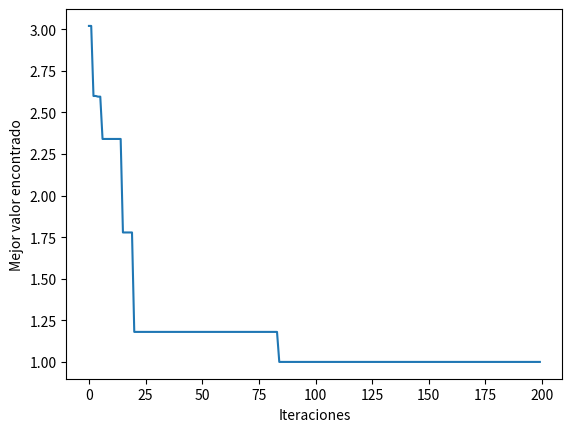

Python code for this plot:
import numpy as np
import random 
import matplotlib.pyplot as plt
import math

cant_particulas = 50
dimensiones = 2
x1 = -100
x2 = 100
c1 = 1.5 #cte de aceleracion 1
c2 = 0.5 #cte de aceleracion 2
rango = np.abs(c1-c2) 
cant_iteraciones = 200
it = 0

def fitness(x,y):
    f = ((x**2 + y**2)**0.25) * (math.sin(50 * ((x**2 + y**2)**0.1))**2 + 1)
    return f

#inicializar particulas y vector de mejores individuales
x = np.empty((cant_particulas,dimensiones),float)
v = np.zeros((cant_particulas,dimensiones))
# v = np.empty((cant_particulas,dimensiones),float)
y = np.empty((cant_particulas,dimensiones),float)
mejores_valores = []

# for i in range(cant_particulas):
#     for j in range(dimensiones):
#         v[i,j] = random.uniform(0,5)

for i in range(cant_particulas):
    for j in range(dimensiones):
        y[i,j] = random.uniform(x1,x2)

for i in range(cant_particulas):
    for j in range(dimensiones):
        x[i,j] = random.uniform(x1,x2)
       # y[i,j] = x[i,j]

f_x = np.empty(cant_particulas,float)
f_y = np.empty(cant_particulas,float)
for i in range(cant_particulas):
    f_x[i] = fitness(x[i,0],x[i,1])
    f_y[i] = fitness(y[i,0],y[i,1])

#------------------
index_min_y = np.argmin(f_y)
f_global = f_y[index_min_y]
xy_global = y[index_min_y]

while(it<cant_iteraciones):
    #para cada particula
    for i in range(cant_particulas):
        if(f_x[i]<f_y[i]):
            y[i] = x[i]
        if(f_y[i]<f_global):
            xy_global = y[i]
            f_global = f_y[i]

    for i in range(cant_particulas):
        for j in range(dimensiones): # --> dimensiones de la particula
            r1 = random.uniform(0,1)
            r2 = random.uniform(0,1)
            #actualizamos velocidad
            v[i,j] = v[i,j] + c1*r1*(y[i,j]-x[i,j]) + c2*r2*(xy_global[j]-x[i,j])

        #actualizamos posicion
        x[i] = x[i]+v[i]
        if((x[i,0]>x2 or x[i,0]<x1)or(x[i,1]>x2 or x[i,1]<x1)):
            x[i] = x[i]-v[i]

    for i in range(cant_particulas):
        f_x[i] = fitness(x[i,0],x[i,1])
        f_y[i] = fitness(y[i,0],y[i,1])
    
    print(it)
    
    it+=1
    c1 = c1+(1/cant_iteraciones)*rango
    c2 = c2-(1/cant_iteraciones)*rango

    mejores_valores.append(f_global)


index_min_y = np.argmin(f_y)
f_global = f_y[index_min_y]
xy_global = y[index_min_y]

print(f"Mejor particula encontrada: x:{xy_global[0]}, y: {xy_global[1]}")
print(f"Valor de y: {f_global}")

plt.plot(mejores_valores)
plt.xlabel("Iteraciones")
plt.ylabel("Mejor valor encontrado")
plt.show()